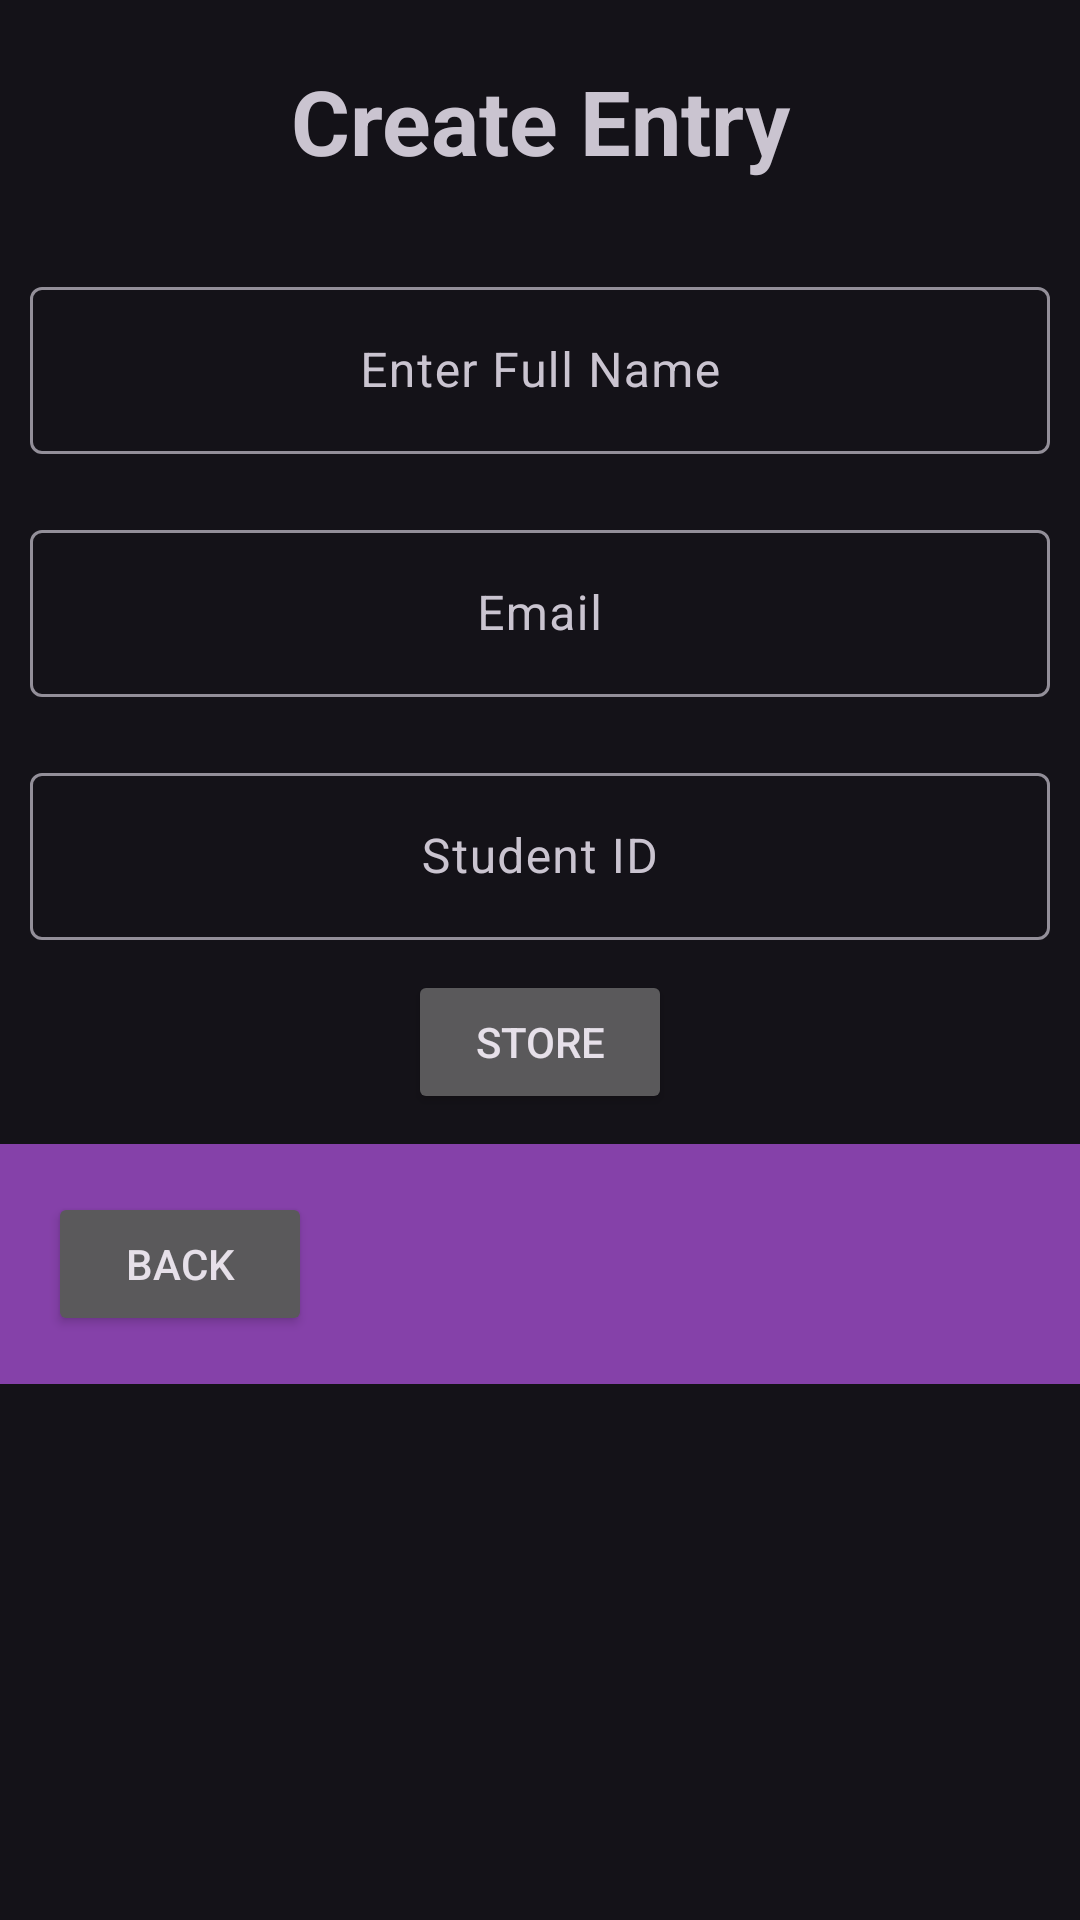

Produce the Android XML layout that renders to this screen, including the resource entries it uses.
<!-- AndroidManifest.xml: application theme Theme.Material3.Dark -->
<!-- res/layout/activity_create_db.xml -->
<?xml version="1.0" encoding="utf-8"?>
<LinearLayout xmlns:android="http://schemas.android.com/apk/res/android"
    xmlns:app="http://schemas.android.com/apk/res-auto"
    xmlns:tools="http://schemas.android.com/tools"
    android:id="@+id/main"
    android:layout_width="match_parent"
    android:orientation="vertical"
    android:gravity="top"
    android:layout_height="match_parent"
    tools:context=".CreateDB">

    <TextView
        android:id="@+id/textView"
        android:layout_width="match_parent"
        android:layout_height="wrap_content"
        android:layout_margin="20dp"
        android:gravity="center"
        android:text="@string/create_entry"
        android:textSize="30sp"
        android:textStyle="bold"
        tools:layout_editor_absoluteX="20dp" />

    <com.google.android.material.textfield.TextInputLayout
        android:layout_width="match_parent"
        android:layout_height="wrap_content"
        android:layout_margin="10dp">

        <com.google.android.material.textfield.TextInputEditText
            android:id="@+id/Name"
            android:layout_width="match_parent"
            android:layout_height="wrap_content"
            android:hint="@string/enter_full_name"
            android:gravity="center"/>
    </com.google.android.material.textfield.TextInputLayout>


    <com.google.android.material.textfield.TextInputLayout
        android:layout_width="match_parent"
        android:layout_height="wrap_content"
        android:layout_margin="10dp">


    <com.google.android.material.textfield.TextInputEditText
        android:id="@+id/DBEmail"
        android:layout_width="match_parent"
        android:layout_height="wrap_content"
        android:hint="@string/email"
        android:gravity="center"/>

    </com.google.android.material.textfield.TextInputLayout>

    <com.google.android.material.textfield.TextInputLayout
        android:layout_width="match_parent"
        android:layout_height="wrap_content"
        android:layout_margin="10dp">


        <com.google.android.material.textfield.TextInputEditText
            android:id="@+id/Std_id"
            android:layout_width="match_parent"
            android:layout_height="wrap_content"
            android:hint="@string/student_id"
            android:gravity="center"/>

    </com.google.android.material.textfield.TextInputLayout>

    <Button
        android:layout_width="wrap_content"
        android:layout_height="wrap_content"
        android:layout_gravity="center"
        android:text="@string/store"
        android:layout_marginBottom="10dp"
        android:id="@+id/DBButton"/>

    <com.google.android.material.bottomappbar.BottomAppBar
        android:id="@+id/bottomAppBar"
        android:layout_width="match_parent"
        android:layout_height="wrap_content"
        android:layout_gravity="bottom"
        android:backgroundTint="@color/cadmium_violet"
        app:fabCradleMargin="10dp"
        app:fabCradleRoundedCornerRadius="1dp"
        app:fabCradleVerticalOffset="10dp"
        tools:ignore="BottomAppBar">

        <Button
            android:id="@+id/back"
            android:layout_width="wrap_content"
            android:layout_height="wrap_content"
            android:text="@string/back" />
    </com.google.android.material.bottomappbar.BottomAppBar>


</LinearLayout>
<!-- resources referenced by this layout -->
<resources>
  <color name="cadmium_violet">#8541A9</color>
  <string name="back">back</string>
  <string name="create_entry">Create Entry</string>
  <string name="email">Email</string>
  <string name="enter_full_name">Enter Full Name</string>
  <string name="store">Store</string>
  <string name="student_id">Student ID</string>
</resources>
